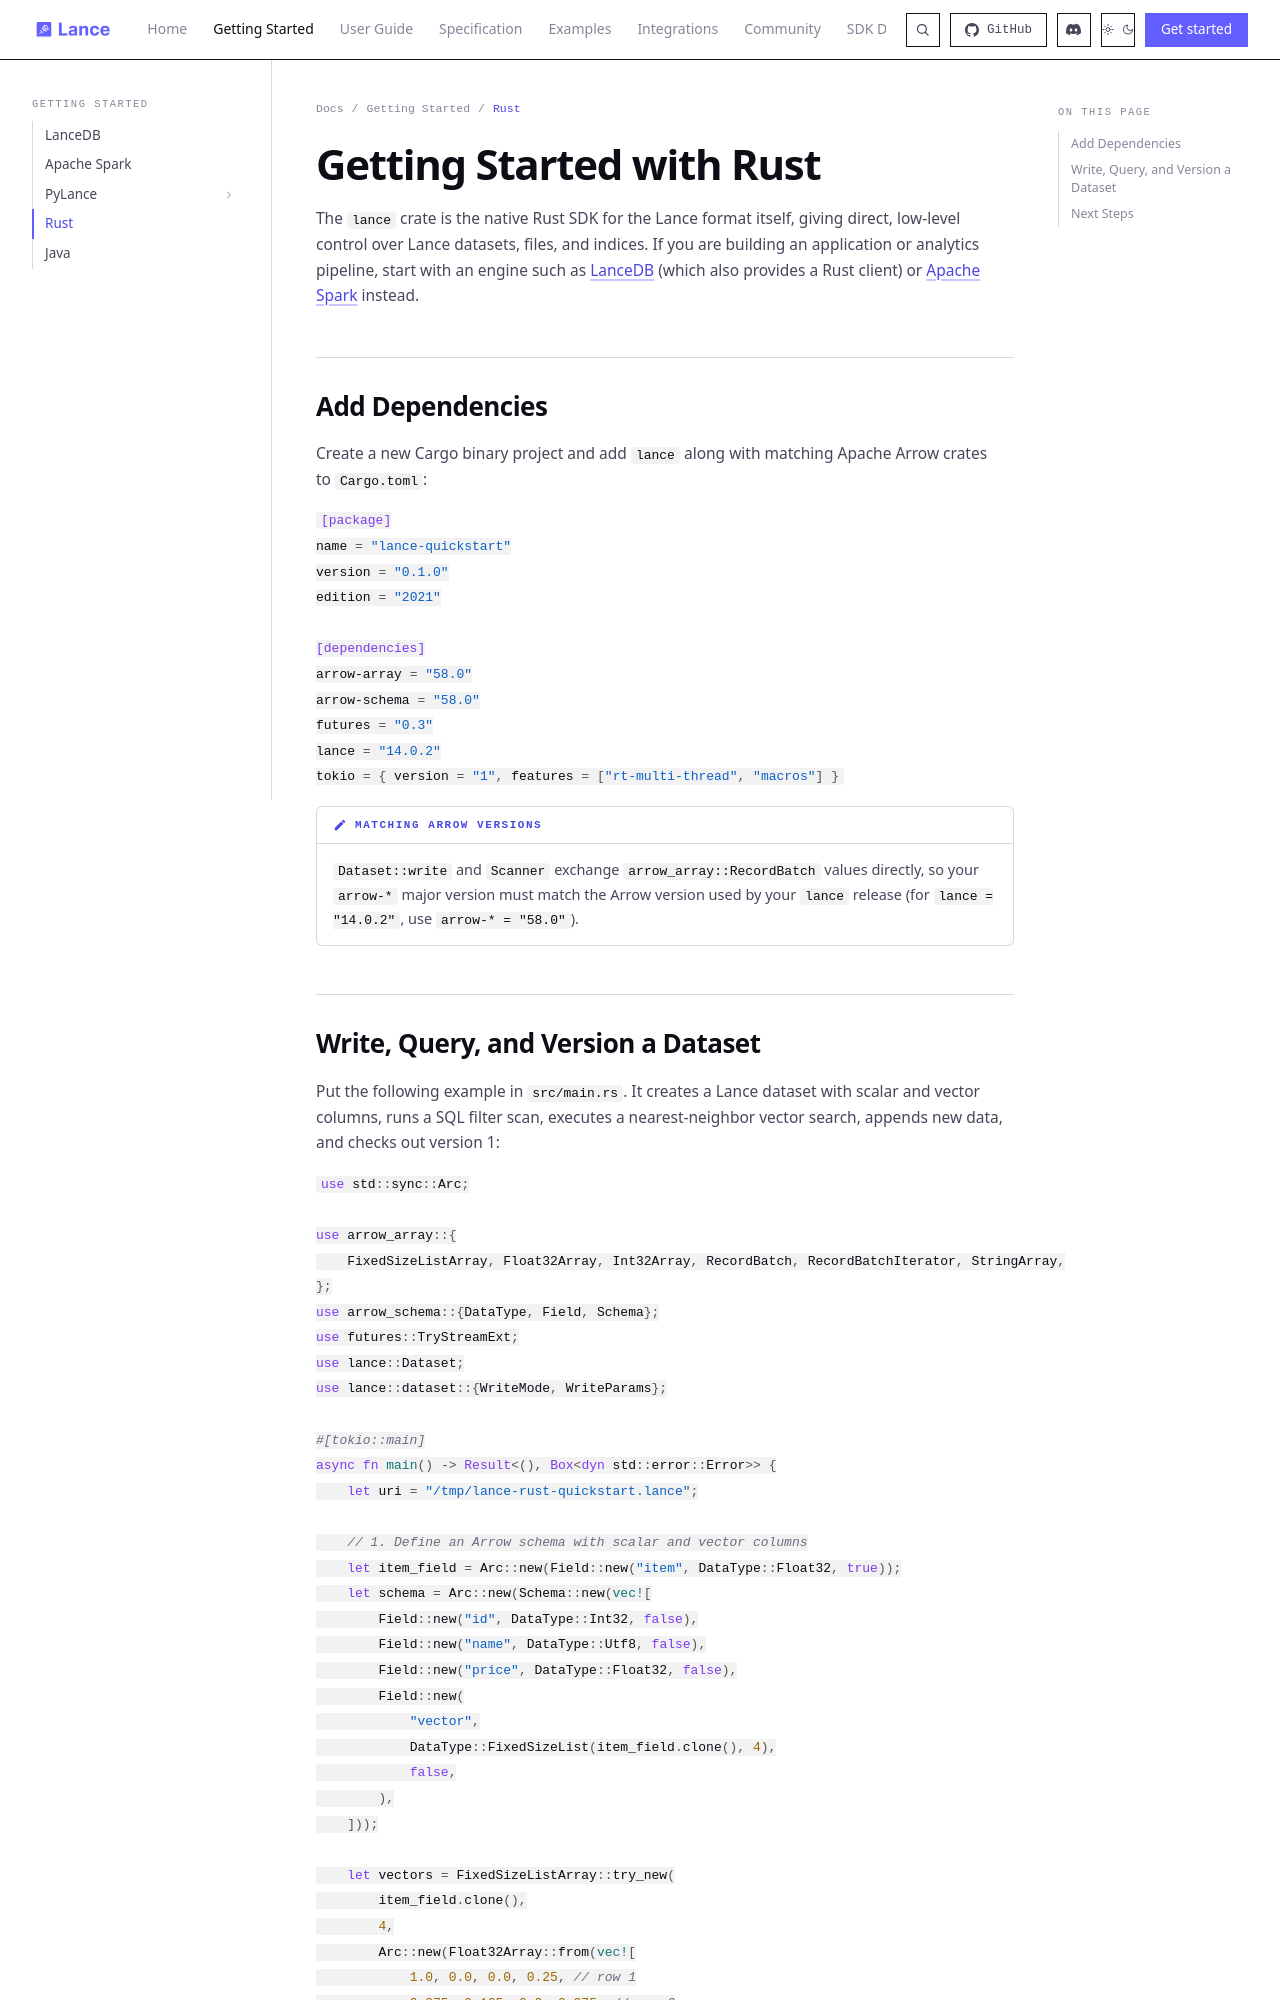

repository: dovel-pr17-validation/pr17r65-cargo-lance · page: quickstart/rust/index.html · generator: mkdocs

---
title: Rust Quickstart
description: Get started with the Lance Rust SDK — write Arrow batches, filter with SQL, run vector search, and time travel across versions
---

# Getting Started with Rust

The `lance` crate is the native Rust SDK for the Lance format itself, giving direct, low-level control over Lance datasets, files, and indices. If you are building an application or analytics pipeline, start with an engine such as [LanceDB](index.md) (which also provides a Rust client) or [Apache Spark](spark.md) instead.
